Photos from the image-classification dataset "origin_GH_d2.5_CEO_padding_enhanced.4" in the GitHub repository xin1602/Object_Detection_Tooth. Its 3 classes are: apical lesion, normal, peri-endo lesion.

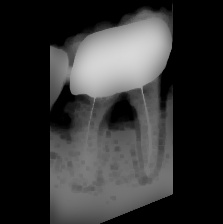
Label: apical lesion

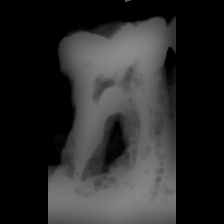
Label: peri-endo lesion

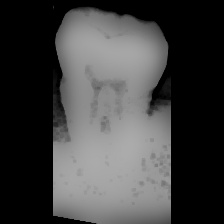
Label: normal

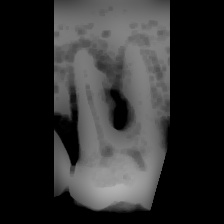
Label: peri-endo lesion

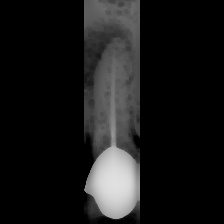
Label: apical lesion

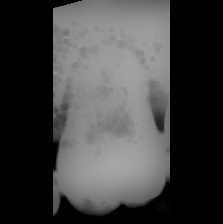
Label: normal
